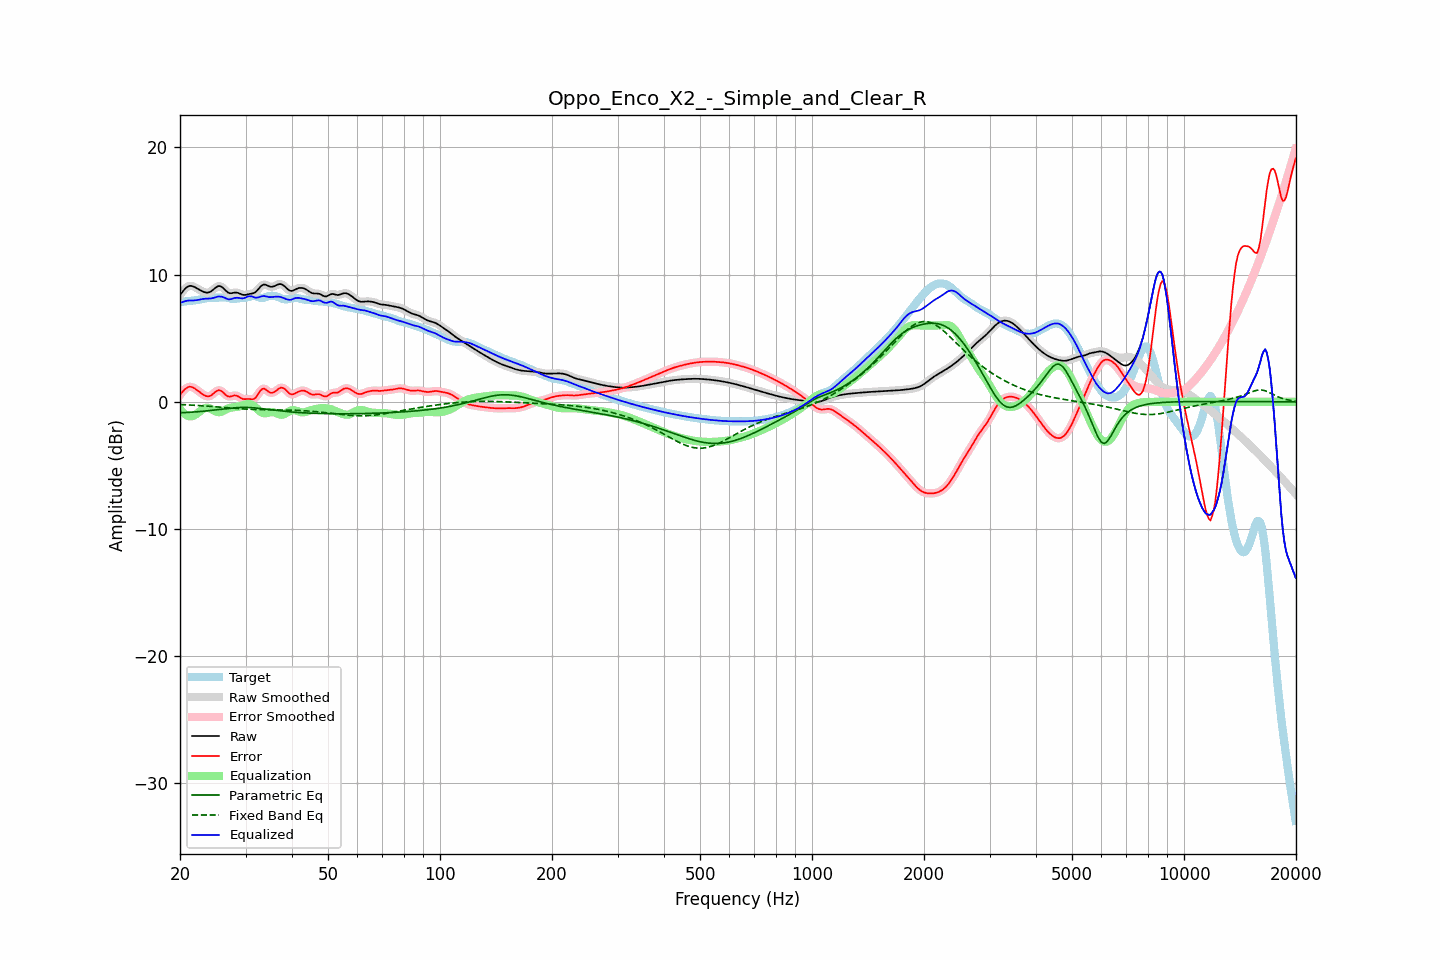

The file beside this chart, header and first rows:
frequency, raw, error, smoothed, error_smoothed, equalization, parametric_eq, fixed_band_eq, equalized_raw, equalized_smoothed, target
20.00, 8.37, 0.55, 8.36, 0.54, -0.57, -0.87, -0.21, 7.80, 7.79, 7.82
20.20, 8.55, 0.70, 8.56, 0.71, -0.73, -0.86, -0.22, 7.82, 7.83, 7.85
20.40, 8.71, 0.85, 8.72, 0.86, -0.86, -0.86, -0.23, 7.85, 7.86, 7.87
20.61, 8.87, 0.98, 8.86, 0.98, -0.97, -0.85, -0.23, 7.90, 7.90, 7.89
20.81, 8.98, 1.08, 8.98, 1.08, -1.05, -0.84, -0.24, 7.93, 7.93, 7.90
21.02, 9.06, 1.15, 9.06, 1.15, -1.11, -0.83, -0.25, 7.96, 7.96, 7.91
21.23, 9.11, 1.18, 9.10, 1.18, -1.14, -0.83, -0.25, 7.97, 7.96, 7.92
21.44, 9.11, 1.17, 9.11, 1.17, -1.15, -0.82, -0.26, 7.96, 7.96, 7.94
21.66, 9.07, 1.12, 9.08, 1.13, -1.12, -0.81, -0.27, 7.96, 7.96, 7.95
21.87, 9.03, 1.06, 9.03, 1.06, -1.06, -0.80, -0.27, 7.97, 7.97, 7.97
22.09, 8.96, 0.98, 8.96, 0.98, -0.98, -0.79, -0.28, 7.98, 7.98, 7.98
22.31, 8.89, 0.88, 8.89, 0.89, -0.89, -0.78, -0.29, 8.00, 8.00, 8.00
22.54, 8.81, 0.79, 8.81, 0.79, -0.79, -0.77, -0.30, 8.03, 8.03, 8.03
22.76, 8.74, 0.69, 8.74, 0.69, -0.69, -0.76, -0.31, 8.06, 8.05, 8.05
22.99, 8.68, 0.60, 8.68, 0.60, -0.60, -0.75, -0.32, 8.08, 8.08, 8.08
23.22, 8.63, 0.52, 8.63, 0.52, -0.53, -0.74, -0.32, 8.10, 8.10, 8.11
23.45, 8.59, 0.46, 8.59, 0.46, -0.48, -0.72, -0.33, 8.11, 8.11, 8.13
23.69, 8.58, 0.43, 8.58, 0.43, -0.47, -0.71, -0.34, 8.11, 8.11, 8.15
23.92, 8.60, 0.43, 8.60, 0.43, -0.49, -0.70, -0.35, 8.11, 8.11, 8.17
24.16, 8.66, 0.48, 8.66, 0.48, -0.54, -0.68, -0.36, 8.12, 8.12, 8.18
24.40, 8.74, 0.56, 8.75, 0.56, -0.60, -0.67, -0.37, 8.14, 8.14, 8.18
24.65, 8.85, 0.67, 8.85, 0.67, -0.68, -0.65, -0.38, 8.17, 8.17, 8.18
24.89, 8.96, 0.78, 8.96, 0.78, -0.75, -0.64, -0.39, 8.21, 8.21, 8.18
25.14, 9.04, 0.86, 9.05, 0.86, -0.80, -0.62, -0.40, 8.24, 8.25, 8.18
25.39, 9.10, 0.92, 9.09, 0.90, -0.82, -0.61, -0.41, 8.29, 8.27, 8.18
25.65, 9.08, 0.89, 9.08, 0.89, -0.81, -0.59, -0.42, 8.28, 8.28, 8.19
25.91, 9.03, 0.83, 9.03, 0.82, -0.77, -0.58, -0.43, 8.26, 8.26, 8.20
26.16, 8.93, 0.72, 8.92, 0.72, -0.71, -0.56, -0.44, 8.22, 8.22, 8.21
26.43, 8.80, 0.59, 8.80, 0.60, -0.64, -0.55, -0.45, 8.16, 8.16, 8.20
26.69, 8.68, 0.49, 8.68, 0.49, -0.57, -0.53, -0.46, 8.11, 8.10, 8.18
26.96, 8.58, 0.42, 8.59, 0.43, -0.52, -0.52, -0.47, 8.06, 8.07, 8.16
27.23, 8.53, 0.40, 8.54, 0.41, -0.48, -0.50, -0.49, 8.05, 8.06, 8.13
27.50, 8.54, 0.44, 8.54, 0.44, -0.46, -0.49, -0.50, 8.08, 8.08, 8.10
27.77, 8.56, 0.48, 8.56, 0.47, -0.44, -0.48, -0.51, 8.12, 8.12, 8.08
28.05, 8.58, 0.50, 8.58, 0.49, -0.43, -0.47, -0.51, 8.16, 8.15, 8.08
28.33, 8.58, 0.48, 8.58, 0.48, -0.41, -0.46, -0.52, 8.17, 8.17, 8.10
28.62, 8.56, 0.44, 8.56, 0.43, -0.39, -0.45, -0.53, 8.17, 8.17, 8.12
28.90, 8.51, 0.36, 8.51, 0.36, -0.36, -0.45, -0.54, 8.15, 8.15, 8.15
29.19, 8.46, 0.29, 8.46, 0.29, -0.33, -0.44, -0.55, 8.13, 8.13, 8.17
29.48, 8.41, 0.22, 8.42, 0.24, -0.28, -0.44, -0.56, 8.12, 8.13, 8.18
29.78, 8.40, 0.21, 8.40, 0.21, -0.24, -0.44, -0.57, 8.16, 8.16, 8.19
30.08, 8.41, 0.21, 8.41, 0.21, -0.20, -0.44, -0.57, 8.21, 8.21, 8.20
30.38, 8.44, 0.22, 8.44, 0.22, -0.17, -0.44, -0.58, 8.26, 8.26, 8.21
30.68, 8.47, 0.22, 8.46, 0.21, -0.17, -0.45, -0.59, 8.30, 8.29, 8.25
30.99, 8.49, 0.21, 8.49, 0.20, -0.19, -0.46, -0.59, 8.30, 8.29, 8.28
31.30, 8.51, 0.20, 8.51, 0.20, -0.25, -0.46, -0.60, 8.26, 8.26, 8.31
31.61, 8.55, 0.23, 8.56, 0.24, -0.34, -0.47, -0.60, 8.22, 8.22, 8.32
31.93, 8.62, 0.32, 8.63, 0.34, -0.44, -0.48, -0.61, 8.18, 8.19, 8.30
32.24, 8.75, 0.49, 8.75, 0.49, -0.56, -0.50, -0.61, 8.19, 8.19, 8.26
32.57, 8.89, 0.68, 8.89, 0.68, -0.67, -0.51, -0.61, 8.22, 8.22, 8.21
32.89, 9.04, 0.87, 9.04, 0.86, -0.78, -0.52, -0.62, 8.27, 8.26, 8.17
33.22, 9.15, 0.99, 9.15, 0.99, -0.85, -0.54, -0.62, 8.30, 8.29, 8.16
33.55, 9.22, 1.05, 9.21, 1.03, -0.90, -0.55, -0.62, 8.32, 8.31, 8.17
33.89, 9.21, 1.00, 9.21, 0.99, -0.91, -0.57, -0.62, 8.30, 8.30, 8.21
34.23, 9.16, 0.90, 9.16, 0.91, -0.89, -0.58, -0.63, 8.27, 8.27, 8.26
34.57, 9.10, 0.80, 9.10, 0.80, -0.86, -0.60, -0.63, 8.24, 8.24, 8.30
34.92, 9.05, 0.72, 9.06, 0.73, -0.83, -0.62, -0.63, 8.22, 8.23, 8.33
35.27, 9.04, 0.70, 9.04, 0.71, -0.81, -0.63, -0.63, 8.23, 8.24, 8.34
35.62, 9.06, 0.73, 9.06, 0.73, -0.81, -0.65, -0.63, 8.24, 8.25, 8.33
35.97, 9.11, 0.80, 9.11, 0.80, -0.85, -0.66, -0.63, 8.26, 8.26, 8.31
... 635 more rows
